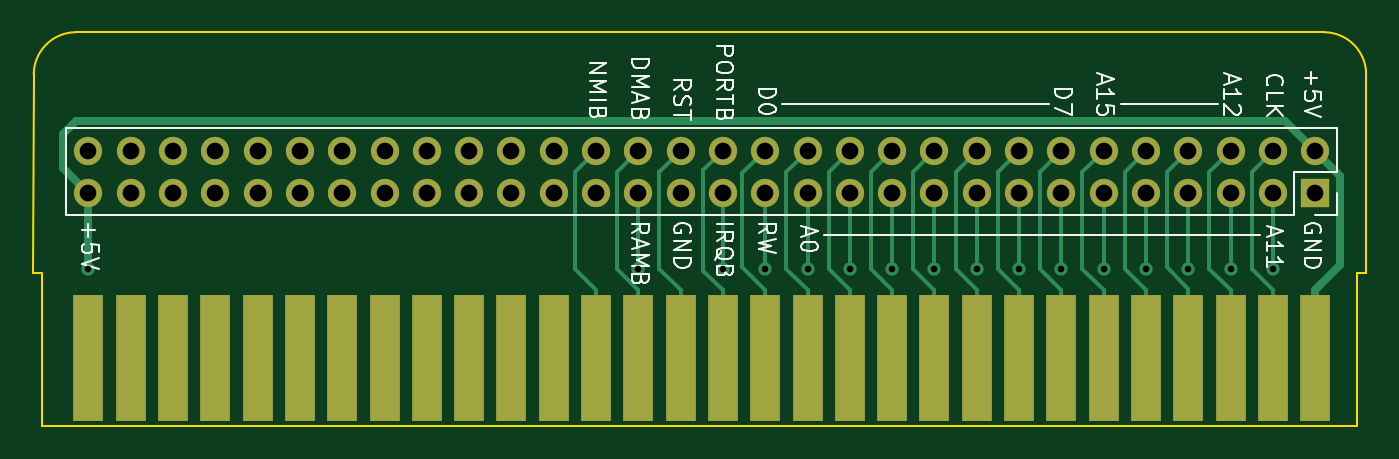
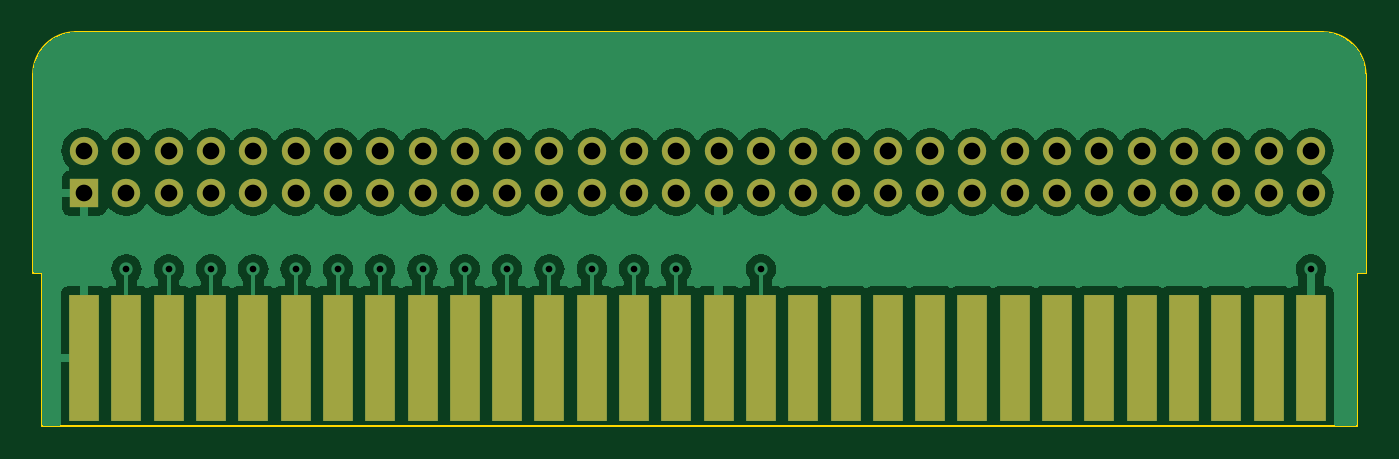
Circuit board: 11 layer files. Board 80.0 x 23.6 mm.
- bottom_copper: CartdrigeDev-B_Cu.gbr (81486 bytes)
- bottom_mask: CartdrigeDev-B_Mask.gbr (2813 bytes)
- paste: CartdrigeDev-B_Paste.gbr (455 bytes)
- bottom_silk: CartdrigeDev-B_Silkscreen.gbr (456 bytes)
- outline: CartdrigeDev-Edge_Cuts.gbr (1105 bytes)
- top_copper: CartdrigeDev-F_Cu.gbr (12685 bytes)
- top_mask: CartdrigeDev-F_Mask.gbr (2813 bytes)
- paste: CartdrigeDev-F_Paste.gbr (455 bytes)
- top_silk: CartdrigeDev-F_Silkscreen.gbr (25879 bytes)
- drill: CartdrigeDev-NPTH.drl (275 bytes)
- drill: CartdrigeDev-PTH.drl (1283 bytes)

=== bottom_copper: CartdrigeDev-B_Cu.gbr (81486 bytes, source omitted) ===
=== bottom_mask: CartdrigeDev-B_Mask.gbr ===
%TF.GenerationSoftware,KiCad,Pcbnew,7.0.3*%
%TF.CreationDate,2023-05-19T23:33:44+08:00*%
%TF.ProjectId,CartdrigeDev,43617274-6472-4696-9765-4465762e6b69,rev?*%
%TF.SameCoordinates,Original*%
%TF.FileFunction,Soldermask,Bot*%
%TF.FilePolarity,Negative*%
%FSLAX46Y46*%
G04 Gerber Fmt 4.6, Leading zero omitted, Abs format (unit mm)*
G04 Created by KiCad (PCBNEW 7.0.3) date 2023-05-19 23:33:44*
%MOMM*%
%LPD*%
G01*
G04 APERTURE LIST*
%ADD10R,1.780000X7.620000*%
%ADD11R,1.700000X1.700000*%
%ADD12O,1.700000X1.700000*%
G04 APERTURE END LIST*
D10*
%TO.C,J2*%
X148590000Y-91694000D03*
X146050000Y-91694000D03*
X143510000Y-91694000D03*
X140970000Y-91694000D03*
X138430000Y-91694000D03*
X135890000Y-91694000D03*
X133350000Y-91694000D03*
X130810000Y-91694000D03*
X128270000Y-91694000D03*
X125730000Y-91694000D03*
X123190000Y-91694000D03*
X120650000Y-91694000D03*
X118110000Y-91694000D03*
X115570000Y-91694000D03*
X113030000Y-91694000D03*
X110490000Y-91694000D03*
X107950000Y-91694000D03*
X105410000Y-91694000D03*
X102870000Y-91694000D03*
X100330000Y-91694000D03*
X97790000Y-91694000D03*
X95250000Y-91694000D03*
X92710000Y-91694000D03*
X90170000Y-91694000D03*
X87630000Y-91694000D03*
X85090000Y-91694000D03*
X82550000Y-91694000D03*
X80010000Y-91694000D03*
X77470000Y-91694000D03*
X74930000Y-91694000D03*
%TD*%
D11*
%TO.C,J1*%
X148590000Y-81788000D03*
D12*
X148590000Y-79248000D03*
X146050000Y-81788000D03*
X146050000Y-79248000D03*
X143510000Y-81788000D03*
X143510000Y-79248000D03*
X140970000Y-81788000D03*
X140970000Y-79248000D03*
X138430000Y-81788000D03*
X138430000Y-79248000D03*
X135890000Y-81788000D03*
X135890000Y-79248000D03*
X133350000Y-81788000D03*
X133350000Y-79248000D03*
X130810000Y-81788000D03*
X130810000Y-79248000D03*
X128270000Y-81788000D03*
X128270000Y-79248000D03*
X125730000Y-81788000D03*
X125730000Y-79248000D03*
X123190000Y-81788000D03*
X123190000Y-79248000D03*
X120650000Y-81788000D03*
X120650000Y-79248000D03*
X118110000Y-81788000D03*
X118110000Y-79248000D03*
X115570000Y-81788000D03*
X115570000Y-79248000D03*
X113030000Y-81788000D03*
X113030000Y-79248000D03*
X110490000Y-81788000D03*
X110490000Y-79248000D03*
X107950000Y-81788000D03*
X107950000Y-79248000D03*
X105410000Y-81788000D03*
X105410000Y-79248000D03*
X102870000Y-81788000D03*
X102870000Y-79248000D03*
X100330000Y-81788000D03*
X100330000Y-79248000D03*
X97790000Y-81788000D03*
X97790000Y-79248000D03*
X95250000Y-81788000D03*
X95250000Y-79248000D03*
X92710000Y-81788000D03*
X92710000Y-79248000D03*
X90170000Y-81788000D03*
X90170000Y-79248000D03*
X87630000Y-81788000D03*
X87630000Y-79248000D03*
X85090000Y-81788000D03*
X85090000Y-79248000D03*
X82550000Y-81788000D03*
X82550000Y-79248000D03*
X80010000Y-81788000D03*
X80010000Y-79248000D03*
X77470000Y-81788000D03*
X77470000Y-79248000D03*
X74930000Y-81788000D03*
X74930000Y-79248000D03*
%TD*%
M02*

=== paste: CartdrigeDev-B_Paste.gbr ===
%TF.GenerationSoftware,KiCad,Pcbnew,7.0.3*%
%TF.CreationDate,2023-05-19T23:33:44+08:00*%
%TF.ProjectId,CartdrigeDev,43617274-6472-4696-9765-4465762e6b69,rev?*%
%TF.SameCoordinates,Original*%
%TF.FileFunction,Paste,Bot*%
%TF.FilePolarity,Positive*%
%FSLAX46Y46*%
G04 Gerber Fmt 4.6, Leading zero omitted, Abs format (unit mm)*
G04 Created by KiCad (PCBNEW 7.0.3) date 2023-05-19 23:33:44*
%MOMM*%
%LPD*%
G01*
G04 APERTURE LIST*
G04 APERTURE END LIST*
M02*

=== bottom_silk: CartdrigeDev-B_Silkscreen.gbr ===
%TF.GenerationSoftware,KiCad,Pcbnew,7.0.3*%
%TF.CreationDate,2023-05-19T23:33:44+08:00*%
%TF.ProjectId,CartdrigeDev,43617274-6472-4696-9765-4465762e6b69,rev?*%
%TF.SameCoordinates,Original*%
%TF.FileFunction,Legend,Bot*%
%TF.FilePolarity,Positive*%
%FSLAX46Y46*%
G04 Gerber Fmt 4.6, Leading zero omitted, Abs format (unit mm)*
G04 Created by KiCad (PCBNEW 7.0.3) date 2023-05-19 23:33:44*
%MOMM*%
%LPD*%
G01*
G04 APERTURE LIST*
G04 APERTURE END LIST*
M02*

=== outline: CartdrigeDev-Edge_Cuts.gbr ===
%TF.GenerationSoftware,KiCad,Pcbnew,7.0.3*%
%TF.CreationDate,2023-05-19T23:33:44+08:00*%
%TF.ProjectId,CartdrigeDev,43617274-6472-4696-9765-4465762e6b69,rev?*%
%TF.SameCoordinates,Original*%
%TF.FileFunction,Profile,NP*%
%FSLAX46Y46*%
G04 Gerber Fmt 4.6, Leading zero omitted, Abs format (unit mm)*
G04 Created by KiCad (PCBNEW 7.0.3) date 2023-05-19 23:33:44*
%MOMM*%
%LPD*%
G01*
G04 APERTURE LIST*
%TA.AperFunction,Profile*%
%ADD10C,0.100000*%
%TD*%
%TA.AperFunction,Profile*%
%ADD11C,0.120000*%
%TD*%
G04 APERTURE END LIST*
D10*
X151638000Y-86614000D02*
X151656051Y-74676000D01*
X74186051Y-72136051D02*
G75*
G03*
X71646051Y-74676000I-51J-2539949D01*
G01*
X149116051Y-72136000D02*
X74186051Y-72136000D01*
X151656100Y-74676000D02*
G75*
G03*
X149116051Y-72136000I-2539900J100D01*
G01*
X71646051Y-74676000D02*
X71628000Y-86614000D01*
D11*
%TO.C,J2*%
X71628000Y-86614000D02*
X72136000Y-86614000D01*
X72136000Y-86614000D02*
X72136000Y-95758000D01*
X151130000Y-86614000D02*
X151638000Y-86614000D01*
X151130000Y-95758000D02*
X72136000Y-95758000D01*
X151130000Y-95758000D02*
X151130000Y-86614000D01*
%TD*%
M02*

=== top_copper: CartdrigeDev-F_Cu.gbr (12685 bytes, source omitted) ===
=== top_mask: CartdrigeDev-F_Mask.gbr ===
%TF.GenerationSoftware,KiCad,Pcbnew,7.0.3*%
%TF.CreationDate,2023-05-19T23:33:44+08:00*%
%TF.ProjectId,CartdrigeDev,43617274-6472-4696-9765-4465762e6b69,rev?*%
%TF.SameCoordinates,Original*%
%TF.FileFunction,Soldermask,Top*%
%TF.FilePolarity,Negative*%
%FSLAX46Y46*%
G04 Gerber Fmt 4.6, Leading zero omitted, Abs format (unit mm)*
G04 Created by KiCad (PCBNEW 7.0.3) date 2023-05-19 23:33:44*
%MOMM*%
%LPD*%
G01*
G04 APERTURE LIST*
%ADD10R,1.780000X7.620000*%
%ADD11R,1.700000X1.700000*%
%ADD12O,1.700000X1.700000*%
G04 APERTURE END LIST*
D10*
%TO.C,J2*%
X148590000Y-91694000D03*
X146050000Y-91694000D03*
X143510000Y-91694000D03*
X140970000Y-91694000D03*
X138430000Y-91694000D03*
X135890000Y-91694000D03*
X133350000Y-91694000D03*
X130810000Y-91694000D03*
X128270000Y-91694000D03*
X125730000Y-91694000D03*
X123190000Y-91694000D03*
X120650000Y-91694000D03*
X118110000Y-91694000D03*
X115570000Y-91694000D03*
X113030000Y-91694000D03*
X110490000Y-91694000D03*
X107950000Y-91694000D03*
X105410000Y-91694000D03*
X102870000Y-91694000D03*
X100330000Y-91694000D03*
X97790000Y-91694000D03*
X95250000Y-91694000D03*
X92710000Y-91694000D03*
X90170000Y-91694000D03*
X87630000Y-91694000D03*
X85090000Y-91694000D03*
X82550000Y-91694000D03*
X80010000Y-91694000D03*
X77470000Y-91694000D03*
X74930000Y-91694000D03*
%TD*%
D11*
%TO.C,J1*%
X148590000Y-81788000D03*
D12*
X148590000Y-79248000D03*
X146050000Y-81788000D03*
X146050000Y-79248000D03*
X143510000Y-81788000D03*
X143510000Y-79248000D03*
X140970000Y-81788000D03*
X140970000Y-79248000D03*
X138430000Y-81788000D03*
X138430000Y-79248000D03*
X135890000Y-81788000D03*
X135890000Y-79248000D03*
X133350000Y-81788000D03*
X133350000Y-79248000D03*
X130810000Y-81788000D03*
X130810000Y-79248000D03*
X128270000Y-81788000D03*
X128270000Y-79248000D03*
X125730000Y-81788000D03*
X125730000Y-79248000D03*
X123190000Y-81788000D03*
X123190000Y-79248000D03*
X120650000Y-81788000D03*
X120650000Y-79248000D03*
X118110000Y-81788000D03*
X118110000Y-79248000D03*
X115570000Y-81788000D03*
X115570000Y-79248000D03*
X113030000Y-81788000D03*
X113030000Y-79248000D03*
X110490000Y-81788000D03*
X110490000Y-79248000D03*
X107950000Y-81788000D03*
X107950000Y-79248000D03*
X105410000Y-81788000D03*
X105410000Y-79248000D03*
X102870000Y-81788000D03*
X102870000Y-79248000D03*
X100330000Y-81788000D03*
X100330000Y-79248000D03*
X97790000Y-81788000D03*
X97790000Y-79248000D03*
X95250000Y-81788000D03*
X95250000Y-79248000D03*
X92710000Y-81788000D03*
X92710000Y-79248000D03*
X90170000Y-81788000D03*
X90170000Y-79248000D03*
X87630000Y-81788000D03*
X87630000Y-79248000D03*
X85090000Y-81788000D03*
X85090000Y-79248000D03*
X82550000Y-81788000D03*
X82550000Y-79248000D03*
X80010000Y-81788000D03*
X80010000Y-79248000D03*
X77470000Y-81788000D03*
X77470000Y-79248000D03*
X74930000Y-81788000D03*
X74930000Y-79248000D03*
%TD*%
M02*

=== paste: CartdrigeDev-F_Paste.gbr ===
%TF.GenerationSoftware,KiCad,Pcbnew,7.0.3*%
%TF.CreationDate,2023-05-19T23:33:44+08:00*%
%TF.ProjectId,CartdrigeDev,43617274-6472-4696-9765-4465762e6b69,rev?*%
%TF.SameCoordinates,Original*%
%TF.FileFunction,Paste,Top*%
%TF.FilePolarity,Positive*%
%FSLAX46Y46*%
G04 Gerber Fmt 4.6, Leading zero omitted, Abs format (unit mm)*
G04 Created by KiCad (PCBNEW 7.0.3) date 2023-05-19 23:33:44*
%MOMM*%
%LPD*%
G01*
G04 APERTURE LIST*
G04 APERTURE END LIST*
M02*

=== top_silk: CartdrigeDev-F_Silkscreen.gbr (25879 bytes, source omitted) ===
=== drill: CartdrigeDev-NPTH.drl ===
M48
; DRILL file {KiCad 7.0.3} date Fri 19 May 2023 11:33:38 PM +08
; FORMAT={-:-/ absolute / inch / decimal}
; #@! TF.CreationDate,2023-05-19T23:33:38+08:00
; #@! TF.GenerationSoftware,Kicad,Pcbnew,7.0.3
; #@! TF.FileFunction,NonPlated,1,2,NPTH
FMAT,2
INCH
%
G90
G05
T0
M30

=== drill: CartdrigeDev-PTH.drl ===
M48
; DRILL file {KiCad 7.0.3} date Fri 19 May 2023 11:33:38 PM +08
; FORMAT={-:-/ absolute / inch / decimal}
; #@! TF.CreationDate,2023-05-19T23:33:38+08:00
; #@! TF.GenerationSoftware,Kicad,Pcbnew,7.0.3
; #@! TF.FileFunction,Plated,1,2,PTH
FMAT,2
INCH
; #@! TA.AperFunction,Plated,PTH,ViaDrill
T1C0.0157
; #@! TA.AperFunction,Plated,PTH,ComponentDrill
T2C0.0394
%
G90
G05
T1
X2.95Y-3.4
X4.25Y-3.4
X4.45Y-3.4
X4.55Y-3.4
X4.65Y-3.4
X4.75Y-3.4
X4.85Y-3.4
X4.95Y-3.4
X5.05Y-3.4
X5.15Y-3.4
X5.25Y-3.4
X5.35Y-3.4
X5.45Y-3.4
X5.55Y-3.4
X5.65Y-3.4
X5.75Y-3.4
T2
X2.95Y-3.12
X2.95Y-3.22
X3.05Y-3.12
X3.05Y-3.22
X3.15Y-3.12
X3.15Y-3.22
X3.25Y-3.12
X3.25Y-3.22
X3.35Y-3.12
X3.35Y-3.22
X3.45Y-3.12
X3.45Y-3.22
X3.55Y-3.12
X3.55Y-3.22
X3.65Y-3.12
X3.65Y-3.22
X3.75Y-3.12
X3.75Y-3.22
X3.85Y-3.12
X3.85Y-3.22
X3.95Y-3.12
X3.95Y-3.22
X4.05Y-3.12
X4.05Y-3.22
X4.15Y-3.12
X4.15Y-3.22
X4.25Y-3.12
X4.25Y-3.22
X4.35Y-3.12
X4.35Y-3.22
X4.45Y-3.12
X4.45Y-3.22
X4.55Y-3.12
X4.55Y-3.22
X4.65Y-3.12
X4.65Y-3.22
X4.75Y-3.12
X4.75Y-3.22
X4.85Y-3.12
X4.85Y-3.22
X4.95Y-3.12
X4.95Y-3.22
X5.05Y-3.12
X5.05Y-3.22
X5.15Y-3.12
X5.15Y-3.22
X5.25Y-3.12
X5.25Y-3.22
X5.35Y-3.12
X5.35Y-3.22
X5.45Y-3.12
X5.45Y-3.22
X5.55Y-3.12
X5.55Y-3.22
X5.65Y-3.12
X5.65Y-3.22
X5.75Y-3.12
X5.75Y-3.22
X5.85Y-3.12
X5.85Y-3.22
T0
M30

